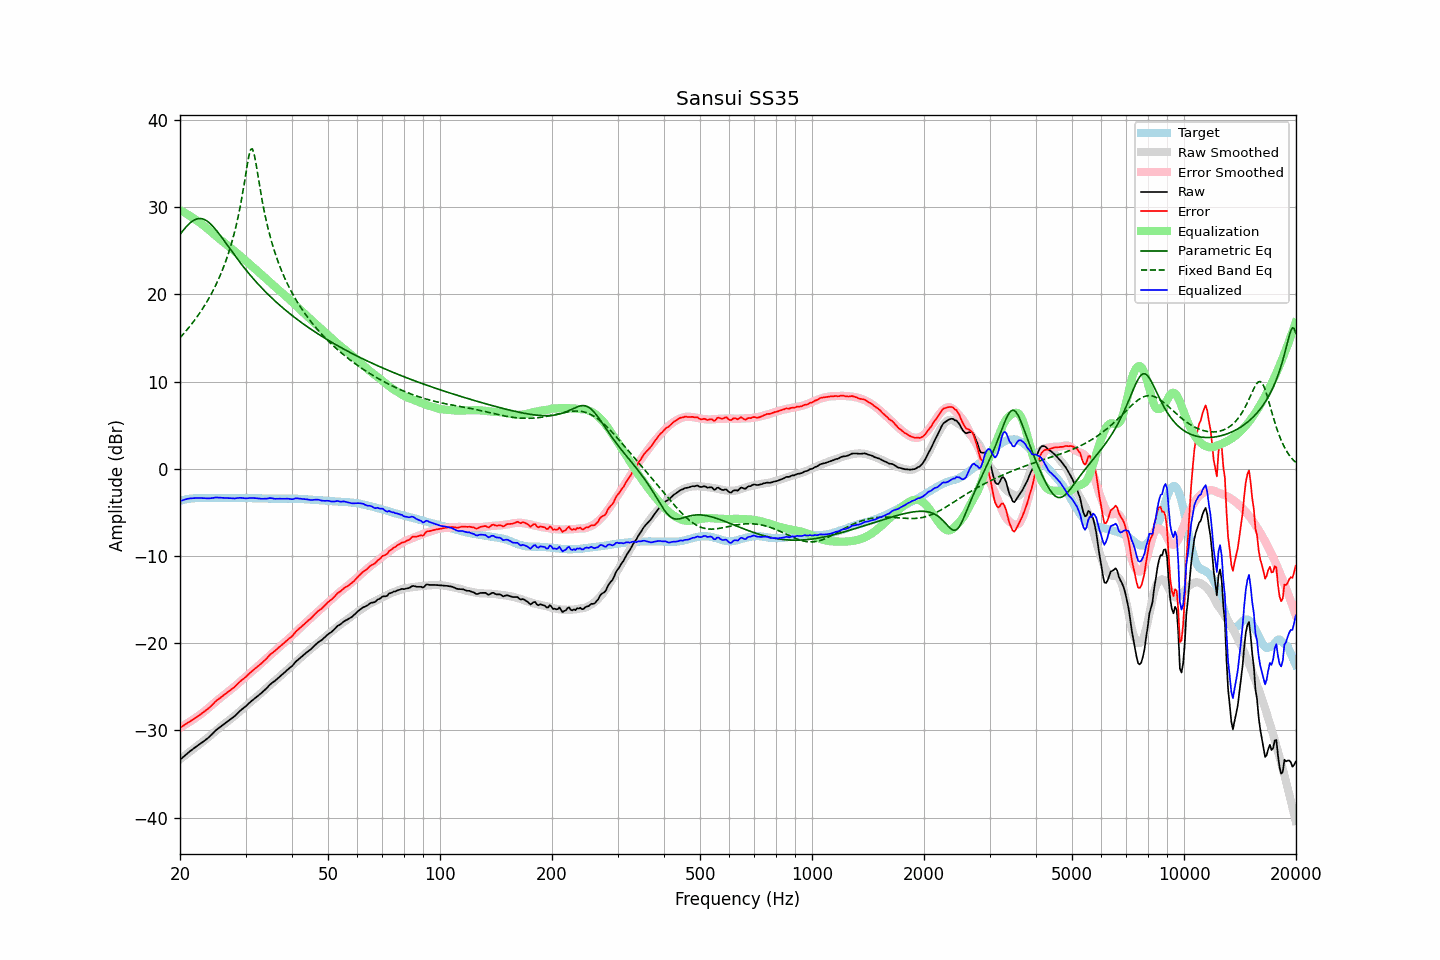

The file beside this chart, header and first rows:
frequency, raw, error, smoothed, error_smoothed, equalization, parametric_eq, fixed_band_eq, equalized_raw, equalized_smoothed, target
20.00, -33.36, -29.70, -33.30, -29.66, 29.66, 26.87, 15.02, -3.70, -3.64, -3.67
20.20, -33.20, -29.59, -33.16, -29.56, 29.56, 27.11, 15.23, -3.64, -3.60, -3.62
20.40, -33.03, -29.46, -33.02, -29.46, 29.46, 27.34, 15.43, -3.58, -3.57, -3.57
20.61, -32.88, -29.34, -32.88, -29.35, 29.35, 27.56, 15.64, -3.53, -3.53, -3.54
20.81, -32.71, -29.22, -32.74, -29.24, 29.24, 27.77, 15.86, -3.47, -3.50, -3.49
21.02, -32.55, -29.11, -32.60, -29.13, 29.13, 27.96, 16.08, -3.43, -3.47, -3.45
21.23, -32.41, -28.99, -32.46, -29.01, 29.01, 28.14, 16.31, -3.40, -3.45, -3.43
21.44, -32.27, -28.86, -32.32, -28.89, 28.89, 28.29, 16.54, -3.38, -3.43, -3.41
21.66, -32.15, -28.76, -32.17, -28.77, 28.77, 28.42, 16.78, -3.38, -3.41, -3.39
21.87, -32.00, -28.62, -32.03, -28.64, 28.64, 28.53, 17.02, -3.36, -3.39, -3.38
22.09, -31.86, -28.50, -31.89, -28.52, 28.52, 28.62, 17.27, -3.35, -3.37, -3.36
22.31, -31.73, -28.38, -31.74, -28.39, 28.39, 28.67, 17.53, -3.35, -3.36, -3.35
22.54, -31.61, -28.26, -31.61, -28.26, 28.26, 28.69, 17.79, -3.35, -3.35, -3.35
22.76, -31.47, -28.12, -31.47, -28.12, 28.12, 28.69, 18.06, -3.35, -3.35, -3.35
22.99, -31.34, -27.99, -31.33, -27.98, 27.98, 28.65, 18.34, -3.36, -3.35, -3.36
23.22, -31.20, -27.85, -31.18, -27.84, 27.84, 28.59, 18.63, -3.37, -3.35, -3.36
23.45, -31.06, -27.70, -31.04, -27.69, 27.69, 28.49, 18.93, -3.37, -3.35, -3.36
23.69, -30.93, -27.58, -30.88, -27.54, 27.54, 28.38, 19.24, -3.39, -3.35, -3.35
23.92, -30.78, -27.43, -30.73, -27.38, 27.38, 28.23, 19.56, -3.40, -3.35, -3.35
24.16, -30.60, -27.25, -30.57, -27.22, 27.22, 28.07, 19.89, -3.38, -3.35, -3.35
24.40, -30.42, -27.08, -30.41, -27.07, 27.07, 27.89, 20.23, -3.36, -3.35, -3.34
24.65, -30.24, -26.89, -30.25, -26.91, 26.91, 27.69, 20.59, -3.33, -3.35, -3.35
24.89, -30.04, -26.69, -30.09, -26.75, 26.75, 27.47, 20.96, -3.29, -3.35, -3.35
25.14, -29.88, -26.53, -29.93, -26.59, 26.59, 27.25, 21.35, -3.29, -3.35, -3.35
25.39, -29.74, -26.40, -29.78, -26.44, 26.44, 27.01, 21.75, -3.31, -3.34, -3.34
25.65, -29.60, -26.27, -29.63, -26.28, 26.28, 26.77, 22.17, -3.32, -3.34, -3.34
25.91, -29.47, -26.12, -29.48, -26.14, 26.14, 26.52, 22.61, -3.33, -3.34, -3.35
26.16, -29.32, -25.97, -29.33, -25.99, 25.99, 26.27, 23.08, -3.33, -3.35, -3.35
26.43, -29.19, -25.84, -29.19, -25.84, 25.84, 26.01, 23.56, -3.35, -3.35, -3.35
26.69, -29.04, -25.70, -29.04, -25.69, 25.69, 25.75, 24.08, -3.35, -3.35, -3.35
26.96, -28.91, -25.56, -28.90, -25.55, 25.55, 25.50, 24.62, -3.36, -3.35, -3.35
27.23, -28.78, -25.43, -28.76, -25.40, 25.40, 25.24, 25.20, -3.37, -3.35, -3.35
27.50, -28.63, -25.29, -28.61, -25.26, 25.26, 24.98, 25.82, -3.38, -3.35, -3.35
27.77, -28.50, -25.14, -28.47, -25.11, 25.11, 24.73, 26.47, -3.39, -3.36, -3.36
28.05, -28.36, -25.00, -28.32, -24.96, 24.96, 24.48, 27.18, -3.40, -3.36, -3.36
28.33, -28.17, -24.80, -28.16, -24.80, 24.80, 24.23, 27.93, -3.37, -3.36, -3.37
28.62, -28.00, -24.63, -28.00, -24.64, 24.64, 23.98, 28.75, -3.35, -3.36, -3.37
28.90, -27.81, -24.45, -27.84, -24.48, 24.48, 23.74, 29.63, -3.33, -3.36, -3.36
29.19, -27.65, -24.29, -27.68, -24.32, 24.32, 23.50, 30.59, -3.33, -3.36, -3.37
29.48, -27.51, -24.15, -27.52, -24.16, 24.16, 23.26, 31.62, -3.36, -3.36, -3.36
29.78, -27.37, -24.00, -27.36, -23.99, 23.99, 23.03, 32.72, -3.37, -3.37, -3.37
30.08, -27.22, -23.86, -27.20, -23.83, 23.83, 22.80, 33.87, -3.39, -3.37, -3.36
30.38, -27.04, -23.67, -27.04, -23.67, 23.67, 22.57, 35.00, -3.37, -3.37, -3.37
30.68, -26.86, -23.50, -26.88, -23.51, 23.51, 22.35, 35.99, -3.36, -3.37, -3.37
30.99, -26.70, -23.33, -26.72, -23.35, 23.35, 22.13, 36.61, -3.35, -3.37, -3.37
31.30, -26.55, -23.17, -26.57, -23.19, 23.19, 21.92, 36.69, -3.35, -3.37, -3.38
31.61, -26.39, -23.02, -26.42, -23.04, 23.04, 21.71, 36.19, -3.36, -3.38, -3.38
31.93, -26.25, -22.87, -26.26, -22.88, 22.88, 21.50, 35.27, -3.37, -3.38, -3.38
32.24, -26.10, -22.71, -26.10, -22.71, 22.71, 21.30, 34.17, -3.39, -3.39, -3.39
32.57, -25.96, -22.57, -25.94, -22.55, 22.55, 21.09, 33.02, -3.41, -3.39, -3.39
32.89, -25.81, -22.42, -25.77, -22.38, 22.38, 20.90, 31.91, -3.43, -3.39, -3.39
33.22, -25.65, -22.25, -25.61, -22.21, 22.21, 20.70, 30.86, -3.44, -3.40, -3.40
33.55, -25.48, -22.08, -25.45, -22.05, 22.05, 20.51, 29.89, -3.44, -3.40, -3.40
33.89, -25.31, -21.91, -25.29, -21.88, 21.88, 20.32, 28.99, -3.43, -3.41, -3.41
34.23, -25.13, -21.73, -25.13, -21.72, 21.72, 20.14, 28.16, -3.42, -3.41, -3.41
34.57, -24.93, -21.52, -24.96, -21.55, 21.55, 19.96, 27.39, -3.39, -3.42, -3.42
34.92, -24.74, -21.32, -24.80, -21.38, 21.38, 19.78, 26.68, -3.36, -3.42, -3.42
35.27, -24.59, -21.16, -24.64, -21.21, 21.21, 19.60, 26.02, -3.37, -3.42, -3.43
35.62, -24.45, -21.03, -24.47, -21.04, 21.04, 19.43, 25.40, -3.41, -3.43, -3.43
35.97, -24.32, -20.89, -24.31, -20.88, 20.88, 19.26, 24.81, -3.44, -3.43, -3.43
... 635 more rows
